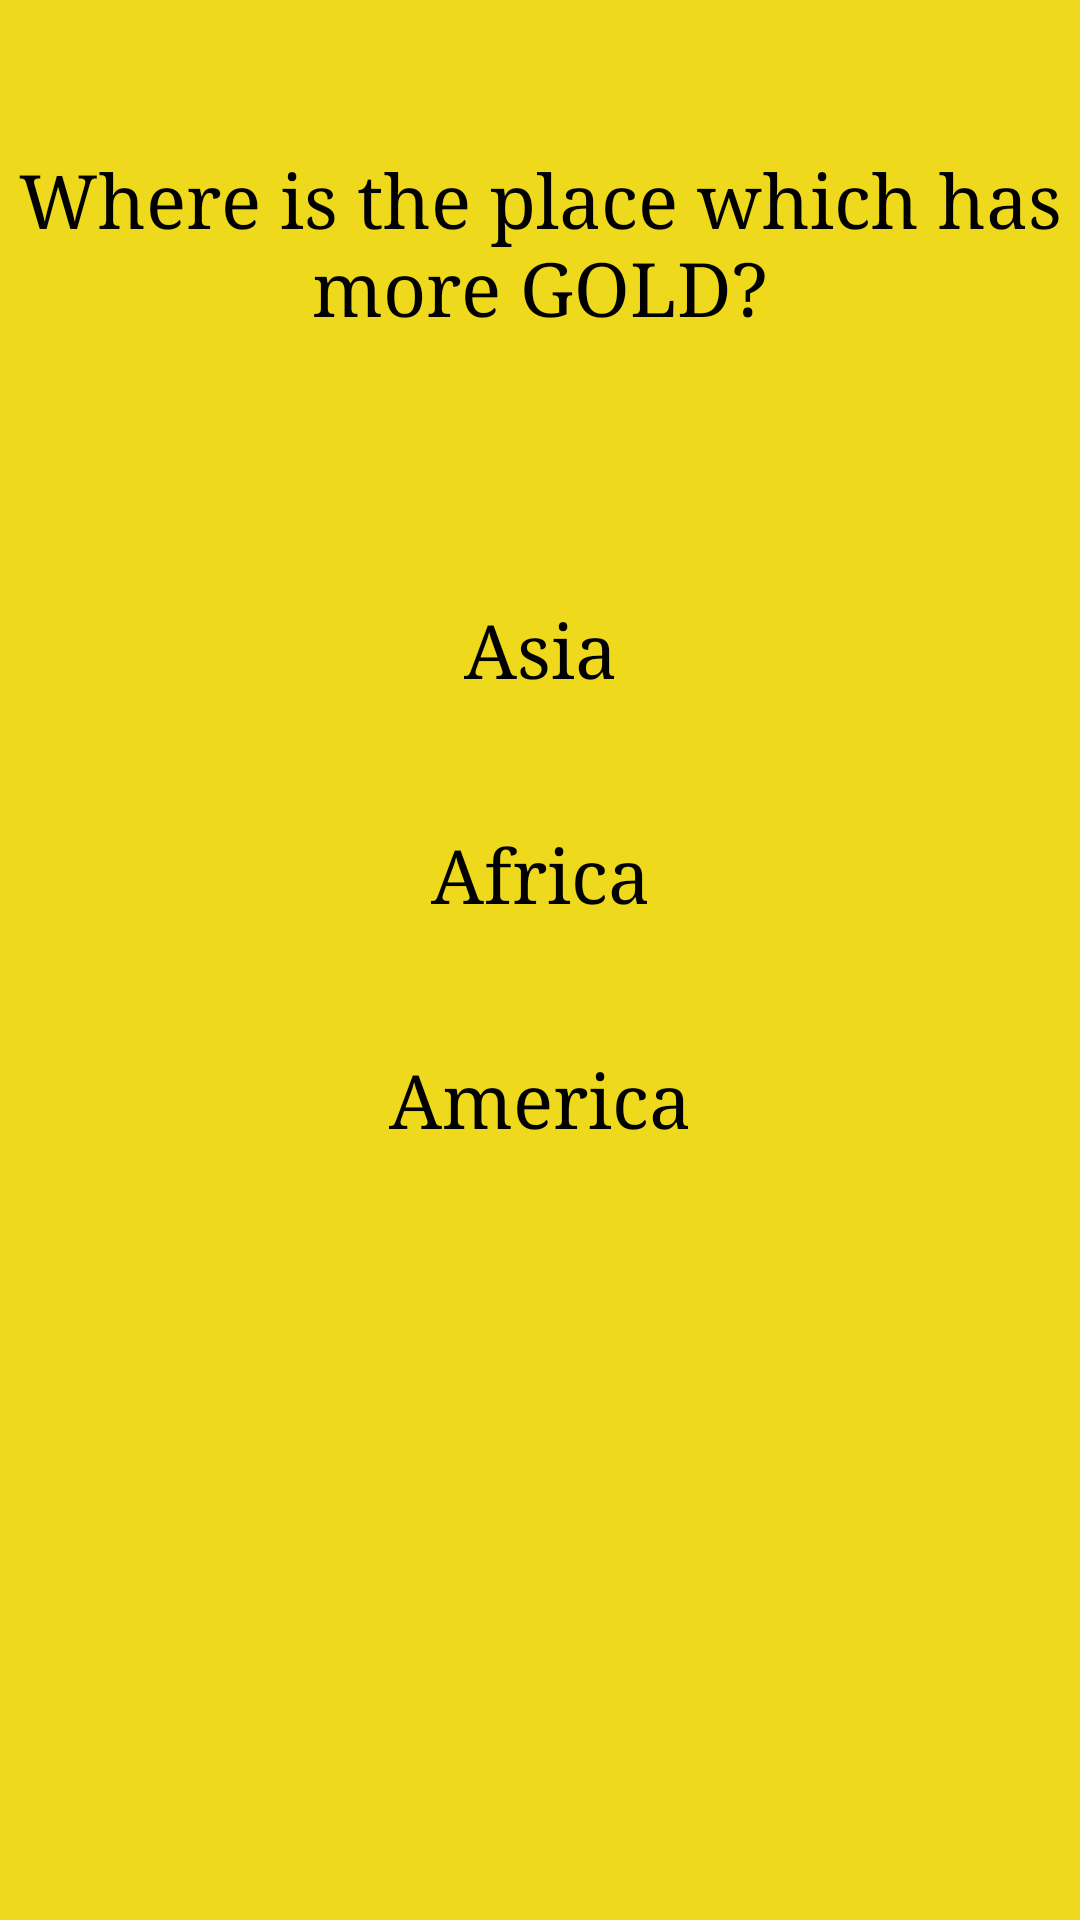

The Android layout XML behind this screen, and the referenced resources:
<!-- AndroidManifest.xml: application theme Theme.ThirdTry -->
<!-- res/layout/fragment_fouthquestion.xml -->
<?xml version="1.0" encoding="utf-8"?>
<FrameLayout xmlns:android="http://schemas.android.com/apk/res/android"
    xmlns:tools="http://schemas.android.com/tools"
    android:layout_width="match_parent"
    android:layout_height="match_parent"
    android:background="@drawable/mainshape"
    tools:context=".fouthquestion">

    <TextView
        android:text="Where is the place which has more GOLD?"
        android:layout_marginTop="50dp"
        style="@style/style" />
    <TextView
        android:id="@+id/f"
        android:text="Asia"
        android:background="@drawable/click_influence"
        android:layout_marginTop="200dp"
        style="@style/style" />

    <TextView
        android:id="@+id/s"
        android:text="Africa"
        android:background="@drawable/click_influence"
        android:layout_marginTop="275dp"
        style="@style/style" />

    <TextView
        android:text="America"
        android:id="@+id/t"
        android:background="@drawable/click_influence"
        android:layout_marginTop="350dp"
        style="@style/style" />

</FrameLayout>
<!-- resources referenced by this layout -->
<resources>
  <!-- drawable click_influence (drawable) -->
  <?xml version="1.0" encoding="utf-8"?>
  <selector xmlns:android="http://schemas.android.com/apk/res/android">
  <item android:state_pressed="true" >
      <shape xmlns:android="http://schemas.android.com/apk/res/android" android:shape="rectangle">
  
          <gradient android:startColor="#EFD91D" android:endColor="#FF0000" />
  
      </shape>
  </item>
  </selector>
  <!-- drawable mainshape (drawable) -->
  <?xml version="1.0" encoding="utf-8"?>
  <shape xmlns:android="http://schemas.android.com/apk/res/android" android:shape="rectangle">
      <solid android:color="#EFD91D"/>
  
  </shape>
  <style name="style">
          <item name="android:layout_width">match_parent</item>
          <item name="android:layout_height">wrap_content</item>
          <item name="android:textSize">25dp</item>
          <item name="android:fontFamily">serif</item>
          <item name="android:gravity">center</item>
          <item name="android:textColor">@color/black</item>
      </style>
  <style name="Theme.ThirdTry" parent="Base.Theme.ThirdTry" />
  <style name="Base.Theme.ThirdTry" parent="Theme.Material3.DayNight.NoActionBar">
          
          
      </style>
  <!-- not gathered from this repository: default colours our renderer supplied (Android Studio template values) -->
  <color name="black">#FF000000</color>
</resources>
